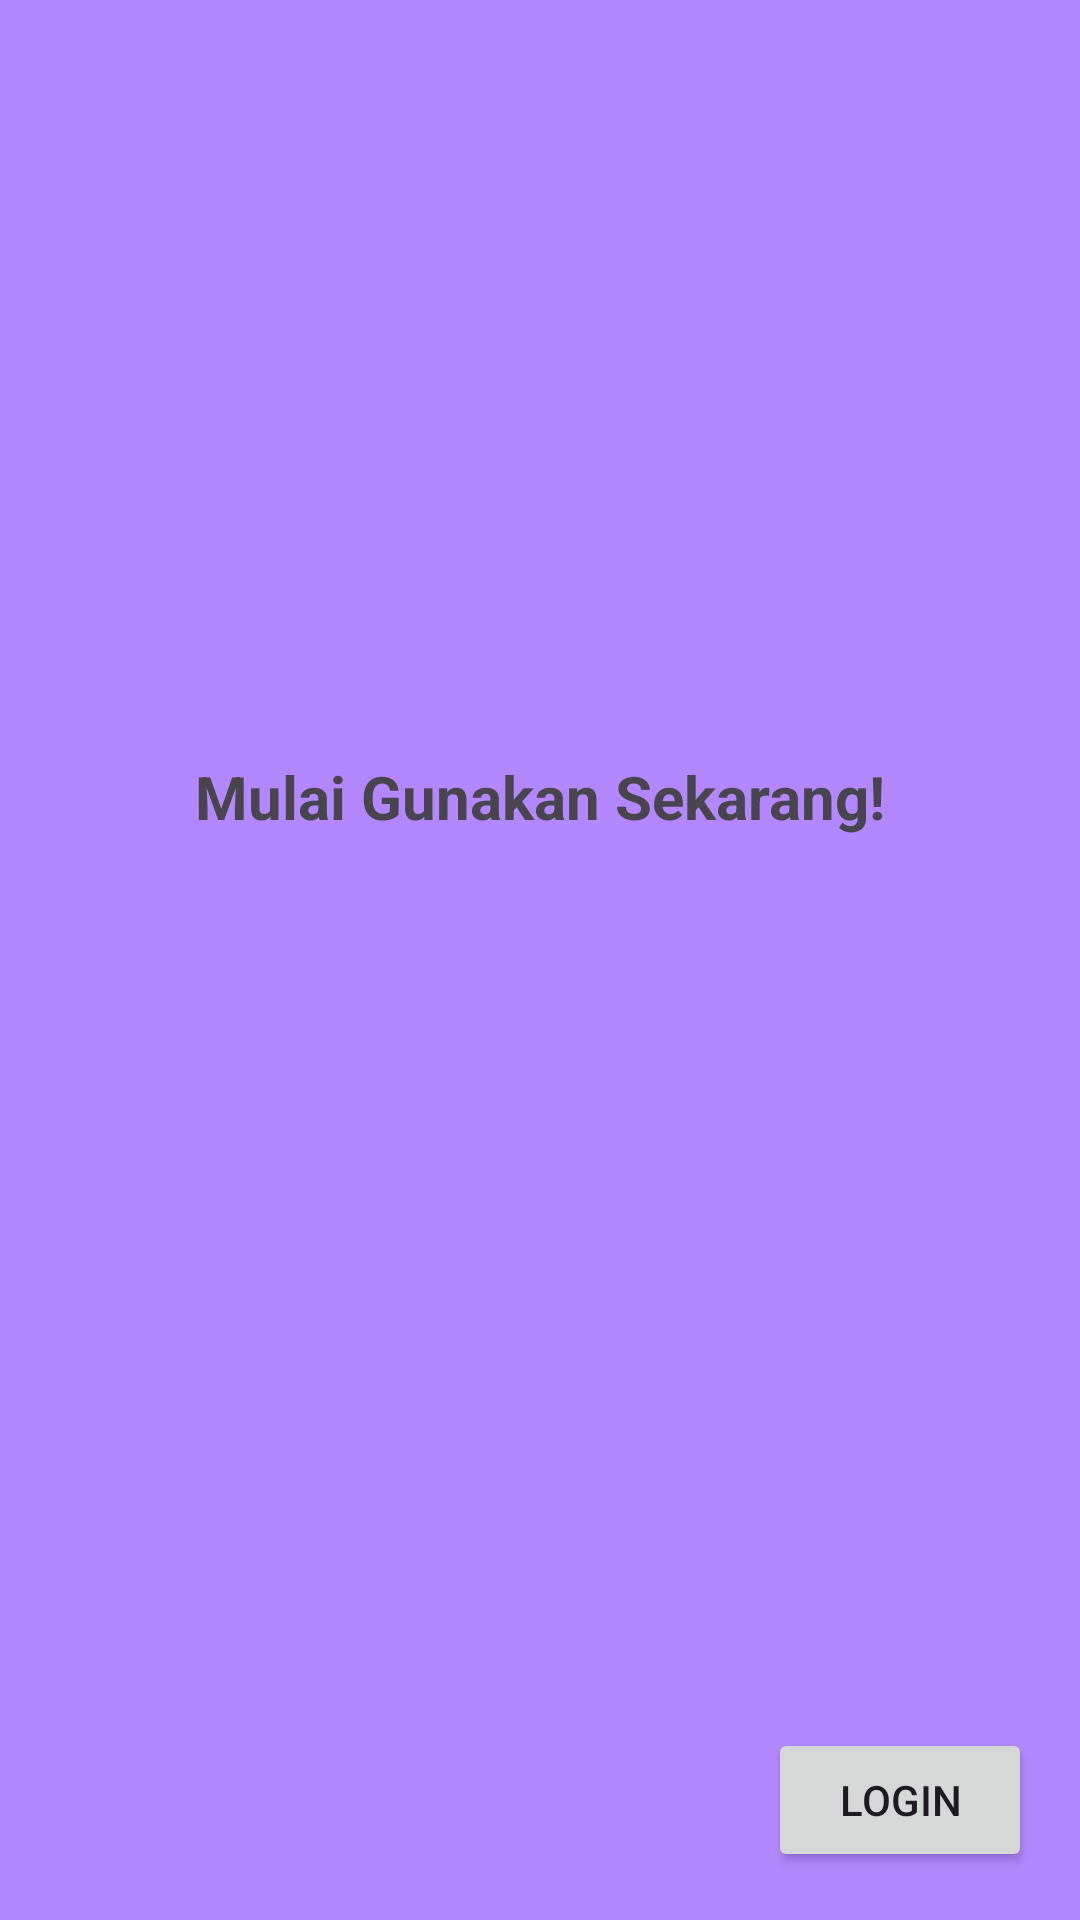

Produce the Android XML layout that renders to this screen, including the resource entries it uses.
<!-- AndroidManifest.xml: application theme Theme.Armida_TIA -->
<!-- res/layout/fragment_tutorial3.xml -->
<?xml version="1.0" encoding="utf-8"?>
<androidx.constraintlayout.widget.ConstraintLayout xmlns:android="http://schemas.android.com/apk/res/android"
    xmlns:tools="http://schemas.android.com/tools"
    android:layout_width="match_parent"
    android:layout_height="match_parent"
    android:background="#B388FF"
    xmlns:app="http://schemas.android.com/apk/res-auto"
    tools:context=".Tutorial.FragmentTutorial1">
    <ImageView
        android:id="@+id/imgLogo"
        android:layout_width="100dp"
        android:layout_height="100dp"
        android:layout_marginTop="120dp"
        android:src="@mipmap/ic_launcher_round"
        app:layout_constraintEnd_toEndOf="parent"
        app:layout_constraintStart_toStartOf="parent"
        app:layout_constraintTop_toTopOf="parent" />
    <TextView
        android:id="@+id/tvTitle"
        android:layout_width="0dp"
        android:layout_height="wrap_content"
        android:layout_marginTop="32dp"
        android:gravity="center"
        android:text="Mulai Gunakan Sekarang!"
        android:textSize="20sp"
        android:textStyle="bold"
        app:layout_constraintEnd_toEndOf="parent"
        app:layout_constraintStart_toStartOf="parent"
        app:layout_constraintTop_toBottomOf="@+id/imgLogo" />

    <Button
        android:id="@+id/btnLogin"
        android:layout_width="wrap_content"
        android:layout_height="wrap_content"
        android:layout_marginEnd="16dp"
        android:layout_marginBottom="16dp"
        android:text="Login"
        app:layout_constraintBottom_toBottomOf="parent"
        app:layout_constraintEnd_toEndOf="parent" />
</androidx.constraintlayout.widget.ConstraintLayout>
<!-- resources referenced by this layout -->
<resources>
  <style name="Theme.Armida_TIA" parent="Base.Theme.Armida_TIA" />
  <style name="Base.Theme.Armida_TIA" parent="Theme.Material3.DayNight.NoActionBar">
          
          
      </style>
</resources>
